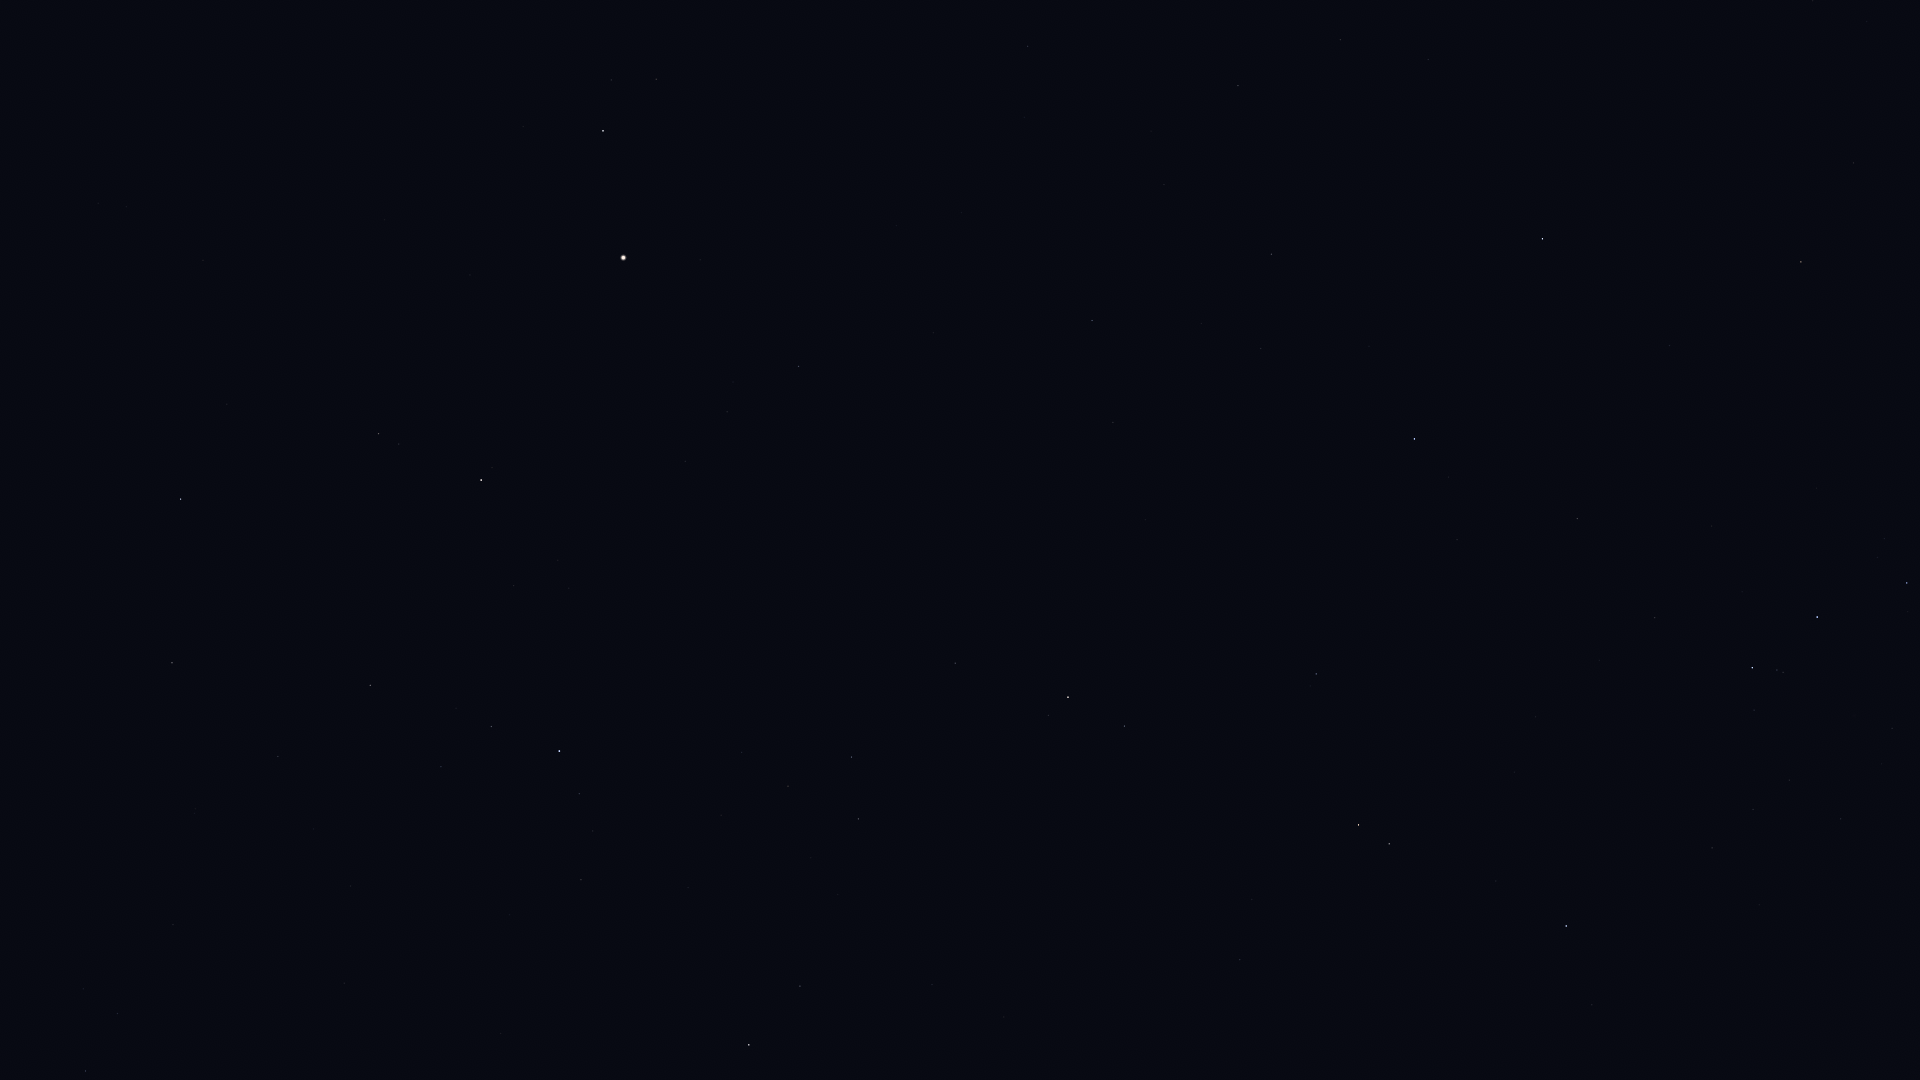

Values plotted in this chart, from the file beside it:
Star_ID, Name, X, Y
67459, HIP 67459, 656, 79
67927, Muphrid, 603, 131
68520, HIP 68520, 1028, 46
69427, Kang, 1340, 40
69673, Arcturus, 623, 258
69701, Syrma, 1238, 85
69974, Khambalia, 1428, 59
70306, HIP 70306, 1813, 1
70755, Elgafar, 1164, 184
71053, HIP 71053, 378, 434
71075, Seginus, 181, 499
71795, HIP 71795, 798, 366
72105, Izar, 481, 480
72220, HIP 72220, 1092, 320
72339, Mönch, 1147, 315
72487, Merga, 5, 646
72571, HIP 72571, 1853, 163
72622, Zubenelgenubi, 1542, 239
72845, Arcalís, 709, 467
73555, Nekkar, 172, 663
73714, Brachium, 1801, 262
74785, Zubeneschamali, 1414, 439
74961, Nikawiy, 159, 756
75411, Alkalurops, 278, 756
75695, Nusakan, 491, 726
76127, HIP 76127, 441, 767
76267, Alphecca, 559, 751
76333, Zubenelhakrabi, 1577, 518
76952, HIP 76952, 579, 794
77070, Unukalhai, 1068, 697
77450, Gudja, 788, 786
77512, HIP 77512, 593, 831
77516, HIP 77516, 1316, 674
77760, HIP 77760, 173, 925
77853, HIP 77853, 1655, 618
78159, HIP 78159, 581, 880
78265, Fang, 1907, 583
78401, Dschubba, 1817, 617
78493, HIP 78493, 509, 915
78820, Acrab, 1752, 668
79043, Marsic, 838, 894
79219, Kamuy, 597, 949
79374, Jabbah, 1754, 710
79431, Sharjah, 1740, 718
79593, Yed Prior, 1358, 825
79882, Yed Posterior, 1389, 844
79992, HIP 79992, 85, 1071
80076, Hunor, 231, 1059
80463, Cujam, 932, 984
80687, Timir, 1625, 853
80816, Kornephoros, 749, 1045
80883, Marfik, 1240, 960
81022, Rosalíadecastro, 1240, 972
